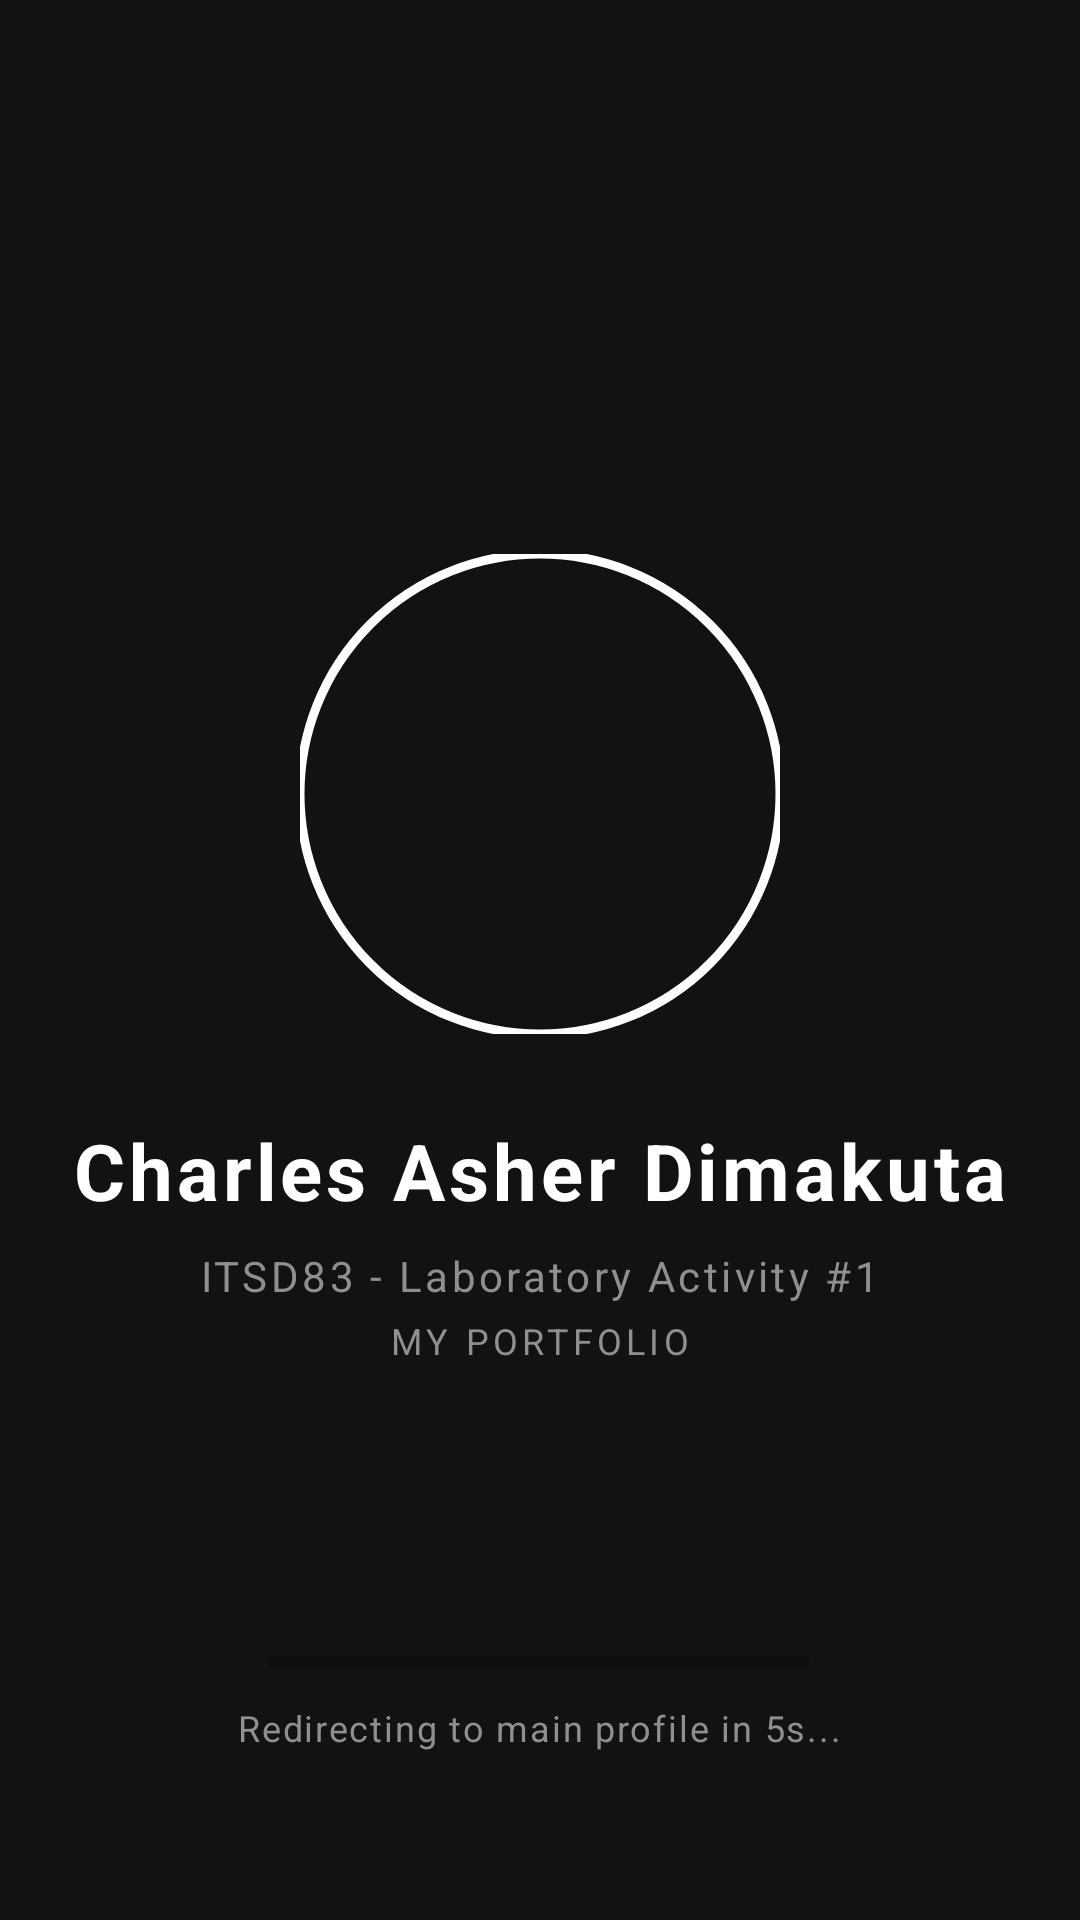

Produce the Android XML layout that renders to this screen, including the resource entries it uses.
<!-- AndroidManifest.xml: application theme Theme.Personalprofile -->
<!-- res/layout/activity_splash.xml -->
<?xml version="1.0" encoding="utf-8"?>
<RelativeLayout xmlns:android="http://schemas.android.com/apk/res/android"
    xmlns:app="http://schemas.android.com/apk/res-auto"
    android:layout_width="match_parent"
    android:layout_height="match_parent"
    android:background="@color/black_bg"
    android:padding="24dp">

    
    <LinearLayout
        android:layout_width="match_parent"
        android:layout_height="wrap_content"
        android:layout_centerInParent="true"
        android:gravity="center"
        android:orientation="vertical">

        
        <com.google.android.material.imageview.ShapeableImageView
            android:id="@+id/imgSplashPhoto"
            android:layout_width="160dp"
            android:layout_height="160dp"
            android:contentDescription="@string/cd_profile_photo"
            android:scaleType="centerCrop"
            android:src="@drawable/my_profile"
            app:shapeAppearanceOverlay="@style/CircularImageView"
            app:strokeColor="@color/white"
            app:strokeWidth="3dp" />

        
        <TextView
            android:id="@+id/txtSplashName"
            android:layout_width="wrap_content"
            android:layout_height="wrap_content"
            android:layout_marginTop="28dp"
            android:letterSpacing="0.05"
            android:text="@string/profile_name"
            android:textColor="@color/white"
            android:textSize="26sp"
            android:textStyle="bold" />

        <TextView
            android:id="@+id/txtSplashSubtext"
            android:layout_width="wrap_content"
            android:layout_height="wrap_content"
            android:layout_marginTop="8dp"
            android:letterSpacing="0.08"
            android:text="@string/splash_subtext"
            android:textColor="@color/text_tertiary"
            android:textSize="14sp" />

        <TextView
            android:id="@+id/txtSplashTagline"
            android:layout_width="wrap_content"
            android:layout_height="wrap_content"
            android:layout_marginTop="4dp"
            android:letterSpacing="0.12"
            android:text="@string/splash_tagline"
            android:textAllCaps="true"
            android:textColor="@color/text_tertiary"
            android:textSize="12sp" />

    </LinearLayout>

    
    <LinearLayout
        android:layout_width="wrap_content"
        android:layout_height="wrap_content"
        android:layout_alignParentBottom="true"
        android:layout_centerHorizontal="true"
        android:layout_marginBottom="32dp"
        android:gravity="center"
        android:orientation="vertical">

        <ProgressBar
            android:id="@+id/splashProgressBar"
            style="?android:attr/progressBarStyleHorizontal"
            android:layout_width="180dp"
            android:layout_height="4dp"
            android:max="5000"
            android:progress="0"
            android:progressTint="@color/white" />

        <TextView
            android:id="@+id/txtSplashTimer"
            android:layout_width="wrap_content"
            android:layout_height="wrap_content"
            android:layout_marginTop="12dp"
            android:letterSpacing="0.05"
            android:text="Redirecting to main profile in 5s..."
            android:textColor="@color/text_tertiary"
            android:textSize="12sp" />
    </LinearLayout>

</RelativeLayout>
<!-- resources referenced by this layout -->
<resources>
  <color name="black_bg">#121212</color>
  <color name="text_tertiary">#8E8E93</color>
  <color name="white">#FFFFFF</color>
  <string name="cd_profile_photo">Personal Profile Photo</string>
  <string name="profile_name">Charles Asher Dimakuta</string>
  <string name="splash_subtext">ITSD83 - Laboratory Activity #1</string>
  <string name="splash_tagline">My Portfolio</string>
  <style name="CircularImageView">
          <item name="cornerSize">50%</item>
      </style>
  <style name="Theme.Personalprofile" parent="Theme.MaterialComponents.DayNight.NoActionBar">
          
          <item name="colorPrimary">@color/white</item>
          <item name="colorPrimaryVariant">@color/border_light</item>
          <item name="colorOnPrimary">@color/black</item>
          
          <item name="colorSecondary">@color/white</item>
          <item name="colorSecondaryVariant">@color/text_tertiary</item>
          <item name="colorOnSecondary">@color/black</item>
          
          <item name="android:windowBackground">@color/black_bg</item>
          <item name="colorSurface">@color/dark_surface</item>
          <item name="colorOnSurface">@color/text_primary</item>
          
          <item name="android:statusBarColor">@color/black_bg</item>
          <item name="android:windowLightStatusBar">false</item>
      </style>
  <color name="border_light">#48484A</color>
  <color name="black">#000000</color>
  <color name="dark_surface">#1C1C1E</color>
  <color name="text_primary">#FFFFFF</color>
</resources>
